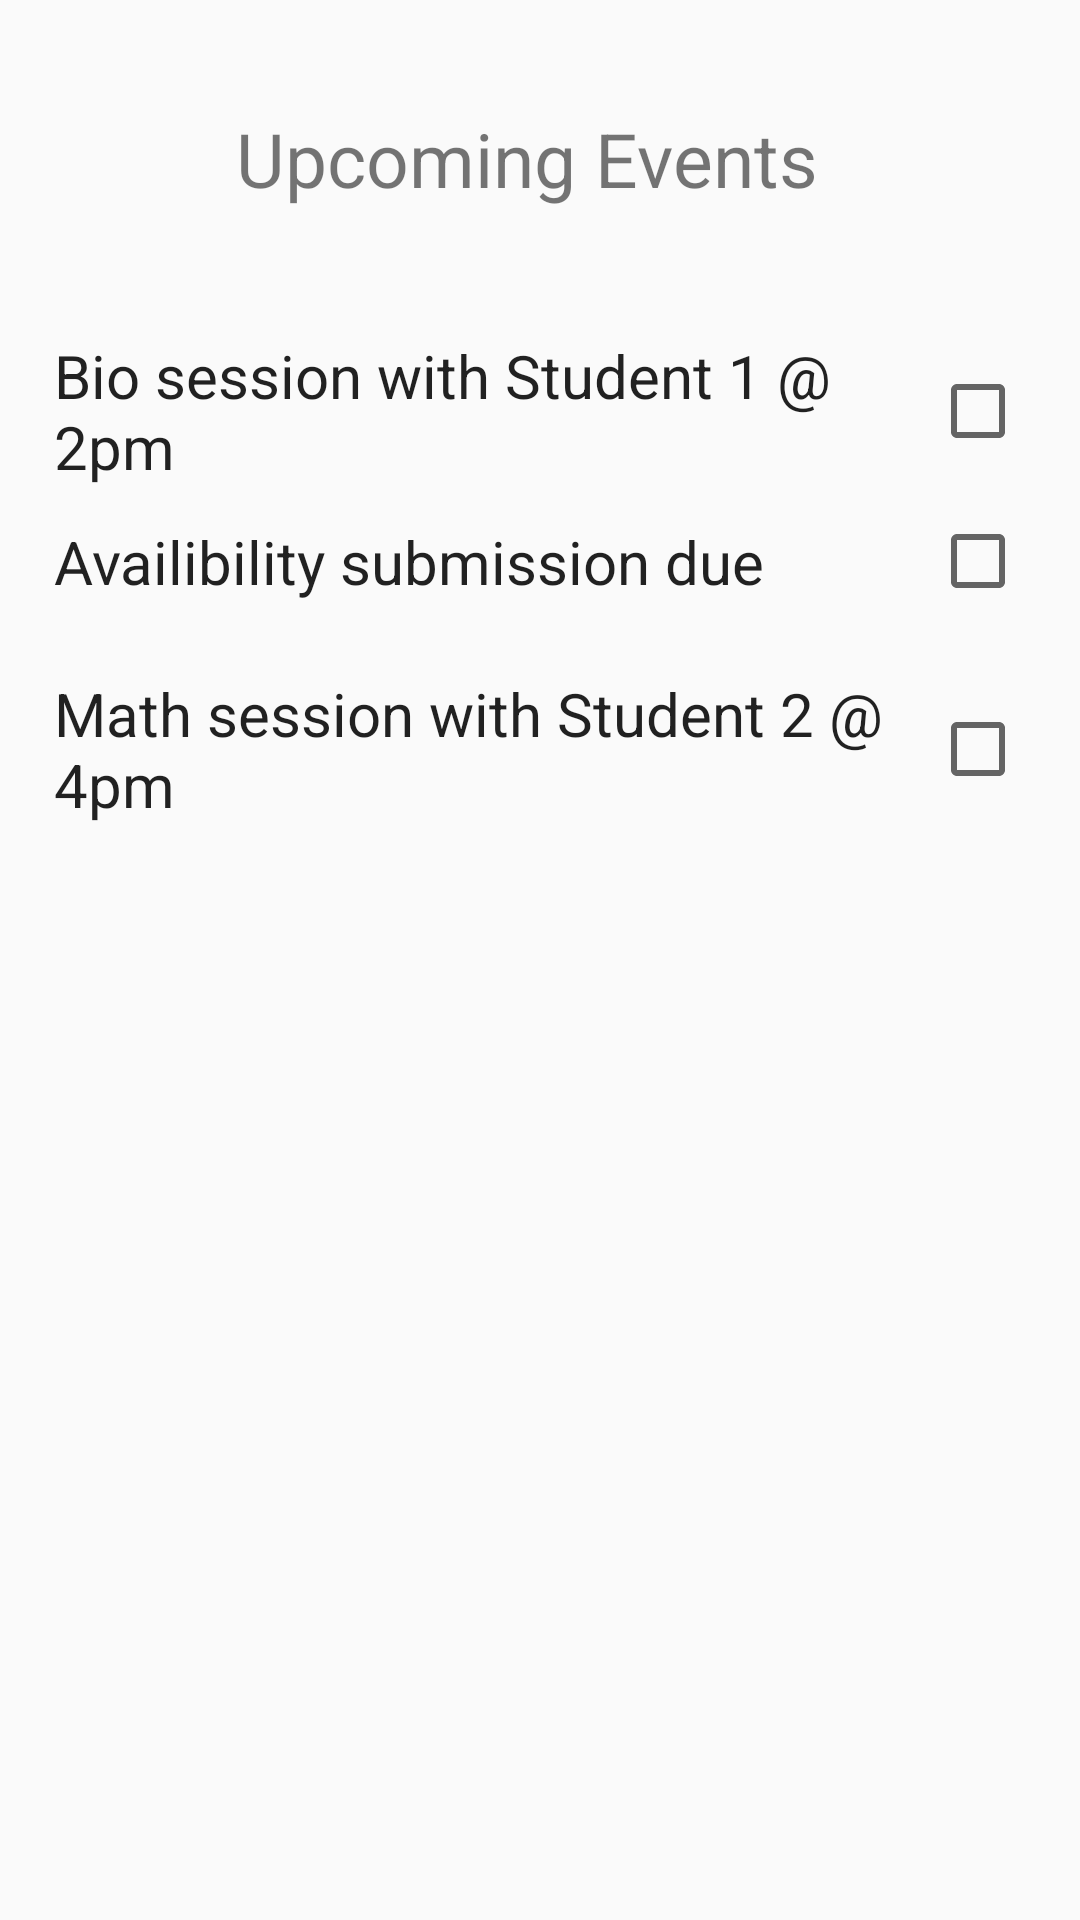

Here is an Android app screen rendered from its layout file. Give the layout XML and the strings, colors and styles it references.
<!-- AndroidManifest.xml: application theme Theme.MyApplication -->
<!-- res/layout/fragment_home_page.xml -->
<?xml version="1.0" encoding="utf-8"?>
<androidx.constraintlayout.widget.ConstraintLayout xmlns:android="http://schemas.android.com/apk/res/android"
    xmlns:app="http://schemas.android.com/apk/res-auto"
    xmlns:tools="http://schemas.android.com/tools"
    android:id="@+id/frameLayout"
    android:layout_width="match_parent"
    android:layout_height="match_parent"
    tools:context=".homePage">

    <TextView
        android:id="@+id/UpcomingEvents"
        android:layout_width="203dp"
        android:layout_height="42dp"
        android:text="Upcoming Events"
        android:textSize="25dp"
        app:layout_constraintBottom_toBottomOf="parent"
        app:layout_constraintEnd_toEndOf="parent"
        app:layout_constraintStart_toStartOf="parent"
        app:layout_constraintTop_toTopOf="parent"
        app:layout_constraintVertical_bias="0.06" />

    <CheckedTextView
        android:id="@+id/Session1"
        android:layout_width="match_parent"
        android:layout_height="wrap_content"
        android:gravity="center"
        android:checkMark="?android:attr/listChoiceIndicatorMultiple"
        android:padding="18dp"
        android:text="Bio session with Student 1 @ 2pm"
        android:textSize="20dp"
        android:checked="false"
        app:layout_constraintBottom_toBottomOf="parent"
        app:layout_constraintEnd_toEndOf="parent"
        app:layout_constraintHorizontal_bias="0.131"
        app:layout_constraintStart_toStartOf="parent"
        app:layout_constraintTop_toTopOf="parent"
        app:layout_constraintVertical_bias="0.169"
        tools:ignore="MissingConstraints" />

    <CheckedTextView
        android:id="@+id/availability_submission"
        android:layout_width="match_parent"
        android:layout_height="wrap_content"
        android:checkMark="?android:attr/listChoiceIndicatorMultiple"
        android:checked="false"
        android:gravity="center"
        android:padding="18dp"
        android:text="Availibility submission due"
        android:textSize="20dp"
        app:layout_constraintBottom_toBottomOf="parent"
        app:layout_constraintEnd_toEndOf="parent"
        app:layout_constraintHorizontal_bias="0.0"
        app:layout_constraintStart_toStartOf="parent"
        app:layout_constraintTop_toTopOf="parent"
        app:layout_constraintVertical_bias="0.27"
        tools:ignore="MissingConstraints" />

    <CheckedTextView
        android:id="@+id/Session2"
        android:layout_width="match_parent"
        android:layout_height="wrap_content"
        android:checkMark="?android:attr/listChoiceIndicatorMultiple"
        android:checked="false"
        android:gravity="center"
        android:padding="18dp"
        android:text="Math session with Student 2 @ 4pm"
        android:textSize="20dp"
        app:layout_constraintBottom_toBottomOf="parent"
        app:layout_constraintEnd_toEndOf="parent"
        app:layout_constraintHorizontal_bias="0.0"
        app:layout_constraintStart_toStartOf="parent"
        app:layout_constraintTop_toTopOf="parent"
        app:layout_constraintVertical_bias="0.373"
        tools:ignore="MissingConstraints" />

</androidx.constraintlayout.widget.ConstraintLayout>
<!-- resources referenced by this layout -->
<resources>
  <style name="Theme.MyApplication" parent="android:Theme.Material.Light.DarkActionBar" />
</resources>
